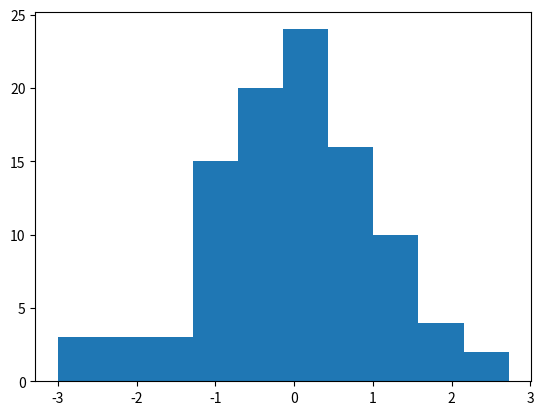

The script that saved this image:
import matplotlib.pyplot as plt
import numpy as np

plt.hist(np.random.randn(100))
plt.show()

# Output:
# Histogram displayed
